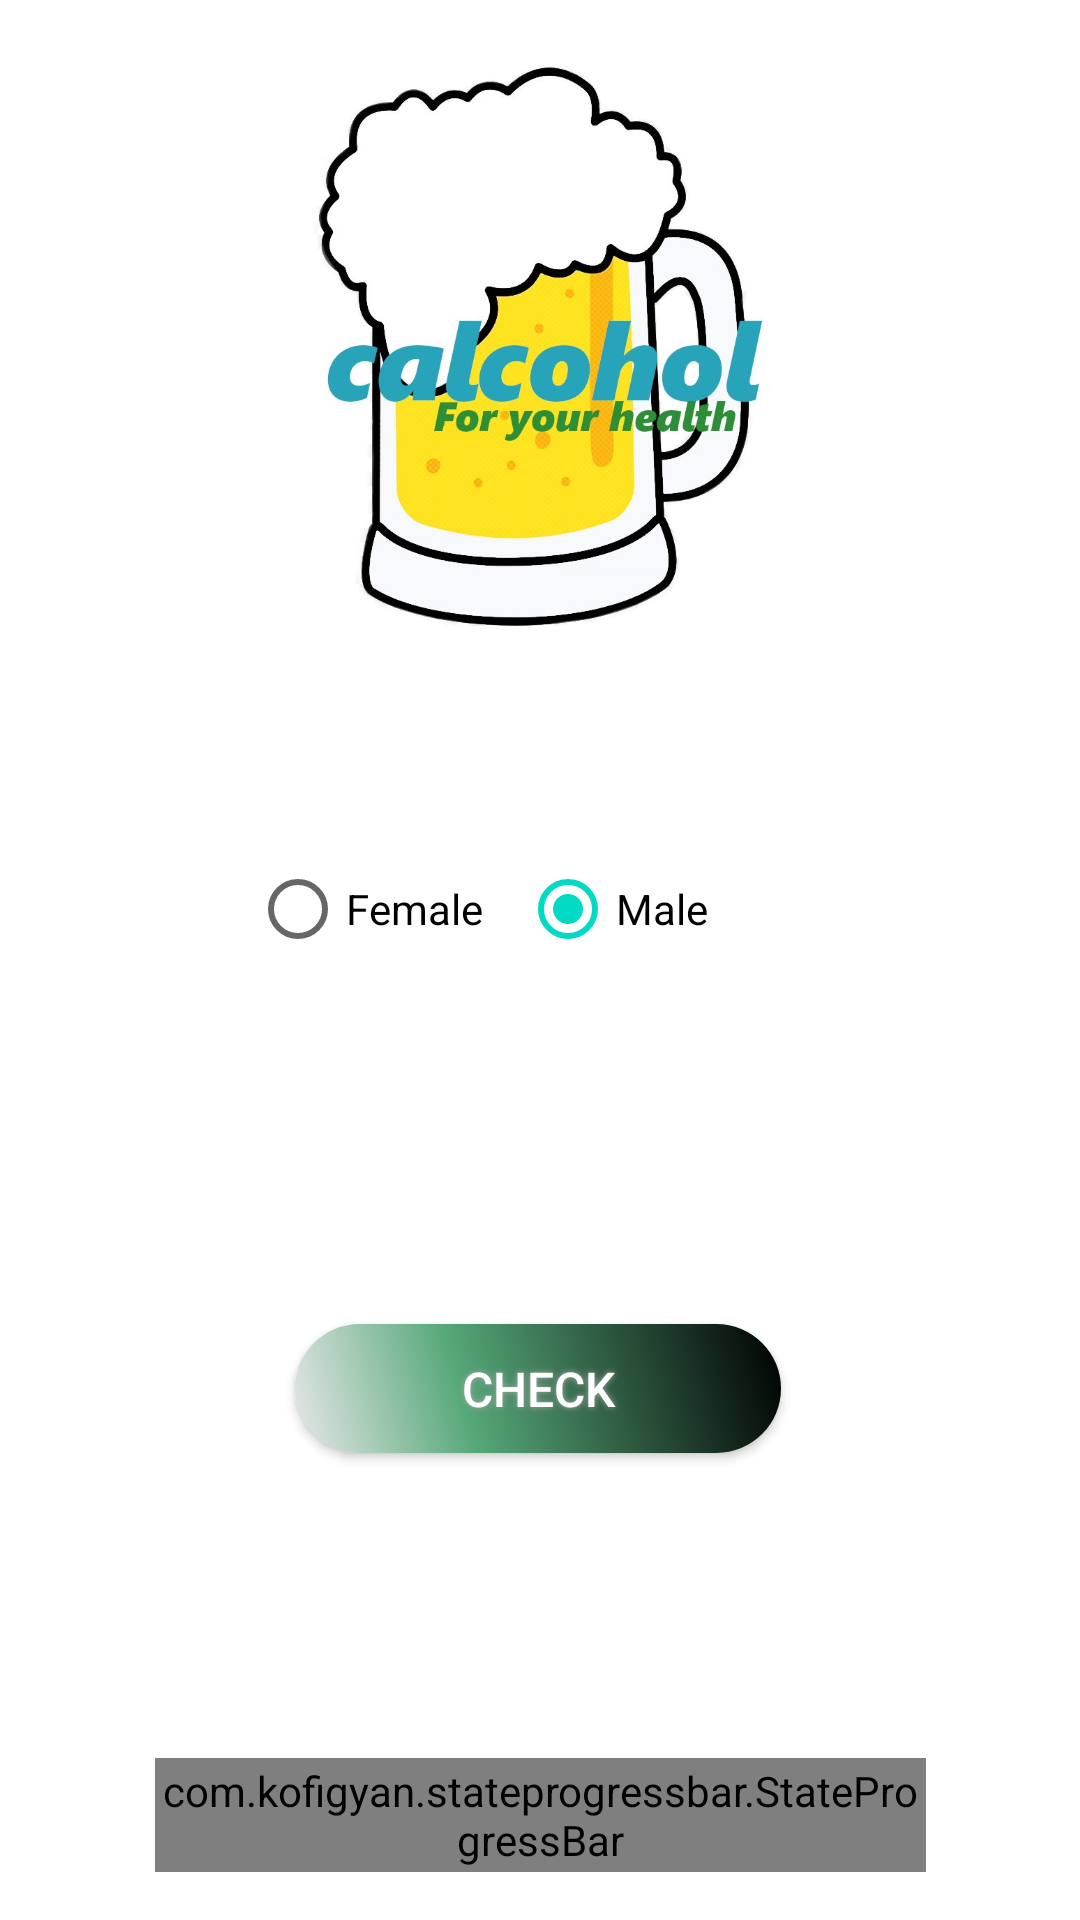

Produce the Android XML layout that renders to this screen, including the resource entries it uses.
<!-- AndroidManifest.xml: application theme Theme.Projekti -->
<!-- res/layout/activity_gender.xml -->
<?xml version="1.0" encoding="utf-8"?>
<androidx.constraintlayout.widget.ConstraintLayout xmlns:android="http://schemas.android.com/apk/res/android"
    xmlns:app="http://schemas.android.com/apk/res-auto"
    xmlns:tools="http://schemas.android.com/tools"
    android:layout_width="match_parent"
    android:layout_height="match_parent"
    tools:context=".AskGender">


    <androidx.appcompat.widget.AppCompatButton
        android:id="@+id/angry_btn"

        android:layout_width="162dp"
        android:layout_height="43dp"
        android:background="@drawable/buttonshape"

        android:onClick="saveValues"
        android:shadowColor="#A8A8A8"
        android:shadowDx="0"
        android:shadowDy="0"
        android:shadowRadius="5"
        android:text="Check"
        android:textColor="#FFFFFF"
        android:textSize="16sp"
        app:layout_constraintBottom_toBottomOf="parent"
        app:layout_constraintEnd_toEndOf="parent"
        app:layout_constraintHorizontal_bias="0.497"
        app:layout_constraintStart_toStartOf="parent"
        app:layout_constraintTop_toTopOf="parent"
        app:layout_constraintVertical_bias="0.739" />

    <com.kofigyan.stateprogressbar.StateProgressBar
        android:id="@+id/your_state_progress_bar_id"
        android:layout_width="257dp"
        android:layout_height="38dp"
        android:layout_marginBottom="16dp"
        app:layout_constraintBottom_toBottomOf="parent"
        app:layout_constraintEnd_toEndOf="parent"
        app:layout_constraintStart_toStartOf="parent"
        app:spb_animateToCurrentProgressState="true"
        app:spb_checkStateCompleted="true"
        app:spb_currentStateDescriptionColor="#009688"
        app:spb_currentStateNumber="two"
        app:spb_maxStateNumber="three"
        app:spb_stateBackgroundColor="#BDBDBD"
        app:spb_stateDescriptionColor="#808080"
        app:spb_stateForegroundColor="#009688"
        app:spb_stateNumberBackgroundColor="#808080"
        app:spb_stateNumberForegroundColor="#eeeeee" />

    <ImageView
        android:id="@+id/imageView2"
        android:layout_width="187dp"
        android:layout_height="200dp"
        android:layout_marginTop="16dp"
        app:layout_constraintEnd_toEndOf="parent"
        app:layout_constraintStart_toStartOf="parent"
        app:layout_constraintTop_toTopOf="parent"
        app:srcCompat="@drawable/calcohol" />

    <RadioGroup
        android:id="@+id/groupradio"
        android:layout_width="211dp"
        android:layout_height="82dp"
        android:orientation="horizontal"
        app:layout_constraintBottom_toBottomOf="parent"
        app:layout_constraintEnd_toEndOf="parent"
        app:layout_constraintHorizontal_bias="0.56"
        app:layout_constraintStart_toStartOf="parent"
        app:layout_constraintTop_toTopOf="parent">

        <RadioButton
            android:id="@+id/groupfemale"
            android:layout_width="90dp"
            android:layout_height="wrap_content"
            android:text="Female" />

        <RadioButton
            android:id="@+id/groupmale"
            android:layout_width="90dp"
            android:layout_height="wrap_content"
            android:checked="true"
            android:text="Male" />
    </RadioGroup>

</androidx.constraintlayout.widget.ConstraintLayout>
<!-- resources referenced by this layout -->
<resources>
  <!-- drawable buttonshape (drawable) -->
  <?xml version="1.0" encoding="utf-8"?>
  <shape xmlns:android="http://schemas.android.com/apk/res/android" android:shape="rectangle" >
      <corners
          android:radius="70dp"
          />
      <gradient
          android:angle="45"
          android:centerX="35%"
          android:centerColor="#56A879"
          android:startColor="#E8E8E8"
          android:endColor="#000000"
          android:type="linear"
          />
      <padding
          android:left="0dp"
          android:top="0dp"
          android:right="0dp"
          android:bottom="0dp"
          />
      <size
          android:width="270dp"
          android:height="60dp"
          />
      <stroke
          android:width="0dp"
          android:color="#878787"
          />
  </shape>
  <!-- drawable calcohol: jpg bitmap (drawable, 83425 bytes) -->
  <style name="Theme.Projekti" parent="Theme.MaterialComponents.DayNight.NoActionBar">
          
          <item name="colorPrimary">@color/purple_500</item>
          <item name="colorPrimaryVariant">@color/purple_700</item>
          <item name="colorOnPrimary">@color/white</item>
          
          <item name="colorSecondary">@color/teal_200</item>
          <item name="colorSecondaryVariant">@color/teal_700</item>
          <item name="colorOnSecondary">@color/black</item>
          
          <item name="android:statusBarColor" tools:targetApi="l">?attr/colorPrimaryVariant</item>
          
      </style>
  <!-- not gathered from this repository: default colours our renderer supplied (Android Studio template values) -->
  <color name="purple_500">#FF6200EE</color>
  <color name="purple_700">#FF3700B3</color>
  <color name="teal_200">#FF03DAC5</color>
  <color name="teal_700">#FF018786</color>
  <color name="black">#FF000000</color>
  <color name="white">#FFFFFFFF</color>
</resources>
